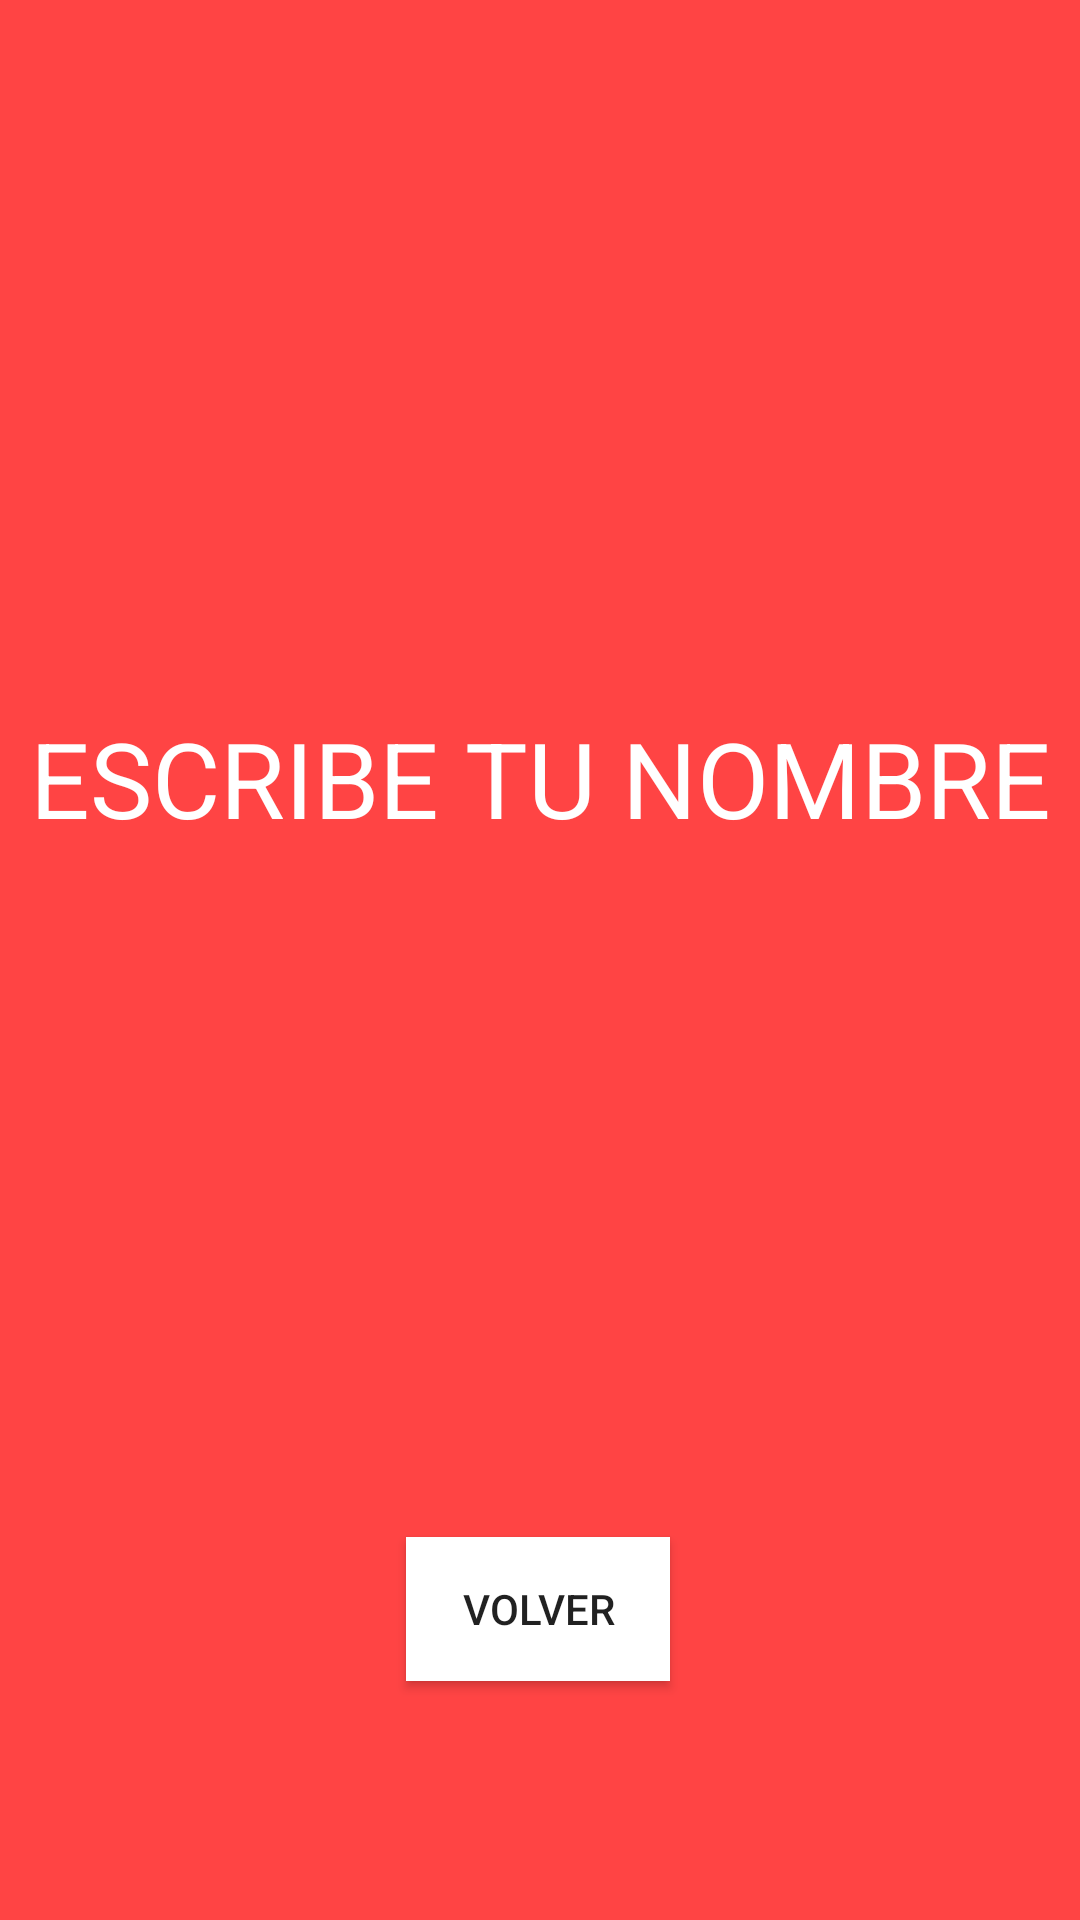

Here is an Android app screen rendered from its layout file. Give the layout XML and the strings, colors and styles it references.
<!-- AndroidManifest.xml: application theme Theme.PrimerProyecto -->
<!-- res/layout/layout_resultado.xml -->
<?xml version="1.0" encoding="utf-8"?>
<androidx.constraintlayout.widget.ConstraintLayout xmlns:android="http://schemas.android.com/apk/res/android"
    xmlns:app="http://schemas.android.com/apk/res-auto"
    xmlns:tools="http://schemas.android.com/tools"
    android:layout_width="match_parent"
    android:layout_height="match_parent"
    tools:context=".ActivityResultado"
    android:background="@android:color/holo_red_light">

    <TextView
        android:id="@+id/tvResult"
        android:layout_width="wrap_content"
        android:layout_height="wrap_content"
        android:layout_gravity="center"
        android:layout_marginTop="236dp"
        android:textSize="35sp"
        android:text="@string/nombre"
        android:textColor="@color/white"
        app:layout_constraintLeft_toLeftOf="parent"
        app:layout_constraintRight_toRightOf="parent"
        app:layout_constraintTop_toTopOf="parent" />

    <Button
        android:id="@+id/volver"
        android:layout_width="wrap_content"
        android:layout_height="wrap_content"
        android:layout_gravity="bottom|center"
        android:background="@color/white"
        android:text="@string/volver"
        app:layout_constraintBottom_toBottomOf="parent"
        app:layout_constraintHorizontal_bias="0.498"
        app:layout_constraintLeft_toLeftOf="parent"
        app:layout_constraintRight_toRightOf="parent"
        app:layout_constraintTop_toBottomOf="@+id/tvResult"
        app:layout_constraintVertical_bias="0.742" />

</androidx.constraintlayout.widget.ConstraintLayout>
<!-- resources referenced by this layout -->
<resources>
  <string name="nombre">ESCRIBE TU NOMBRE</string>
  <string name="volver">Volver</string>
  <style name="Theme.PrimerProyecto" parent="android:Theme.Material.Light.DarkActionBar" />
  <!-- not gathered from this repository: default colours our renderer supplied (Android Studio template values) -->
  <color name="white">#FFFFFFFF</color>
</resources>
